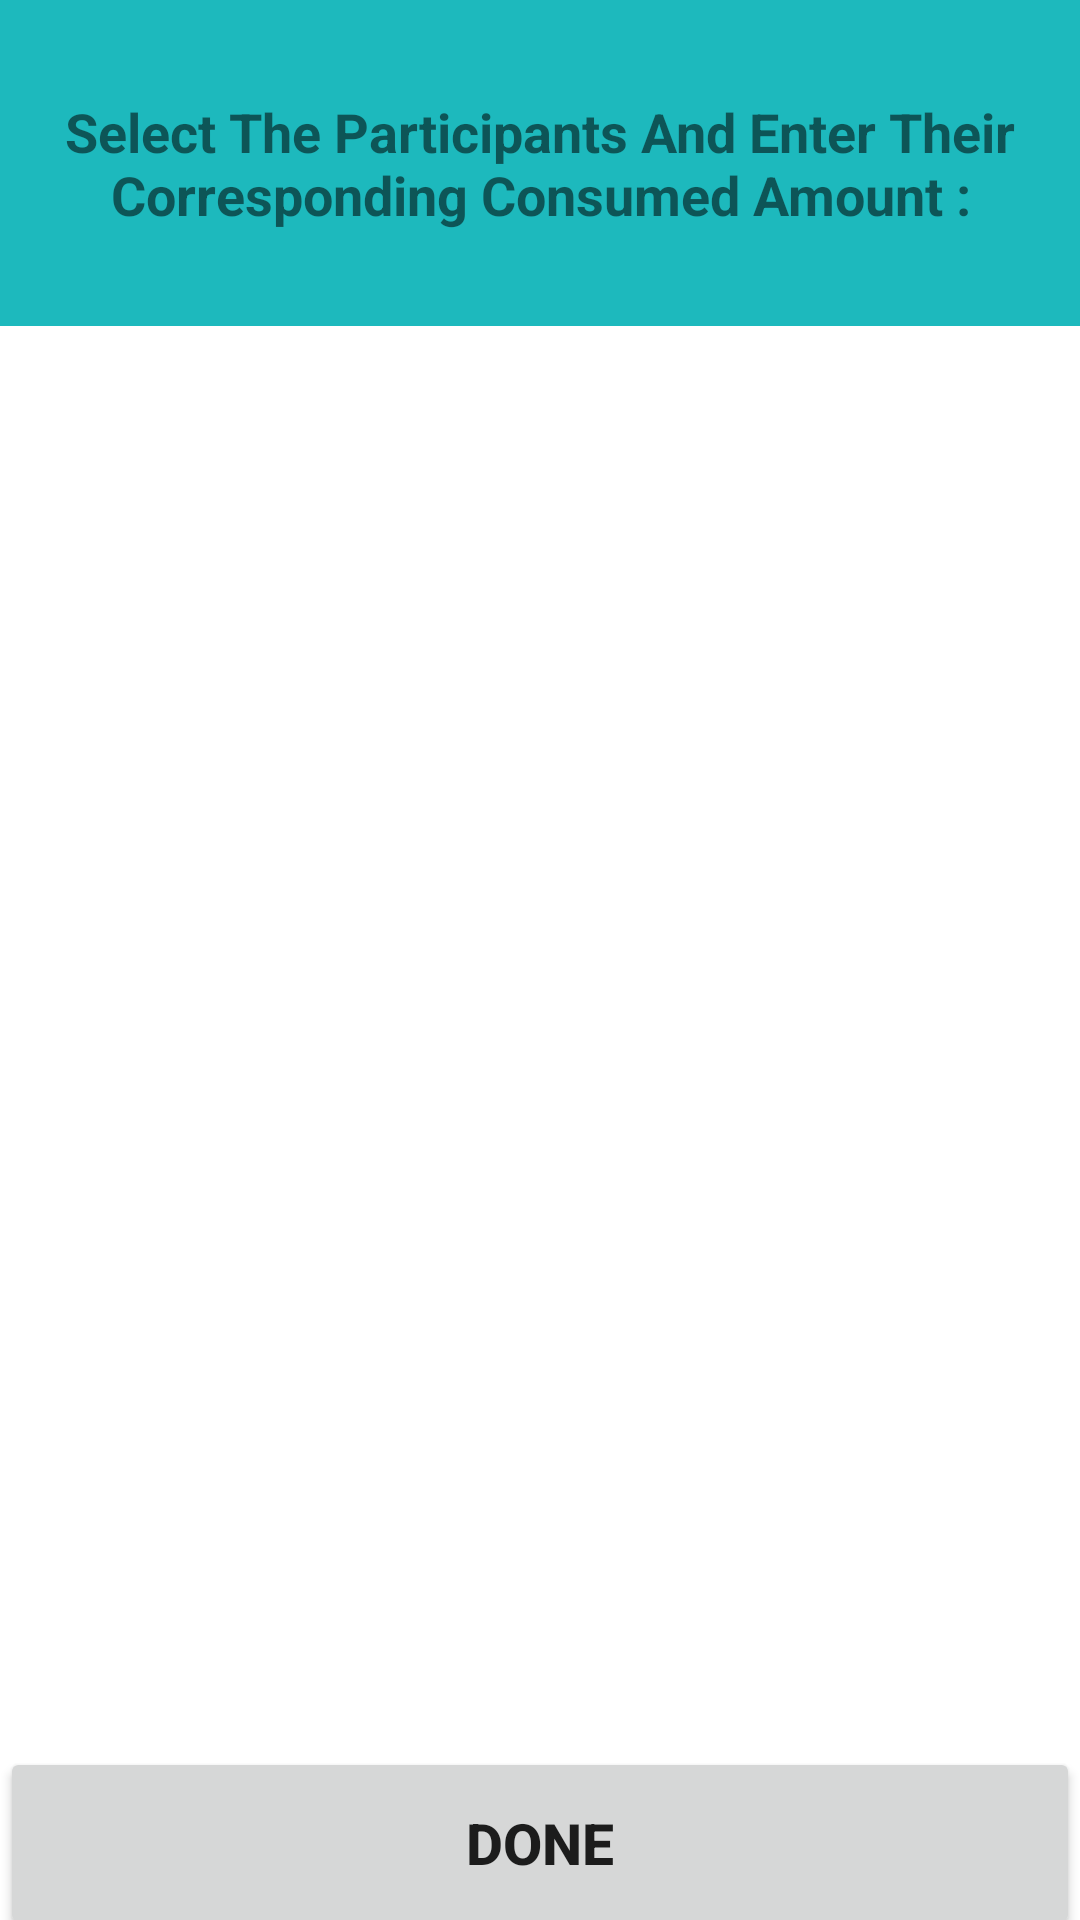

Layout XML and referenced resources for this Android screen:
<!-- AndroidManifest.xml: application theme Theme.EasySplit -->
<!-- res/layout/activity_event_unequal.xml -->
<?xml version="1.0" encoding="utf-8"?>
<LinearLayout xmlns:android="http://schemas.android.com/apk/res/android"
    xmlns:app="http://schemas.android.com/apk/res-auto"
    xmlns:tools="http://schemas.android.com/tools"
    android:layout_width="match_parent"
    android:layout_height="match_parent"
    android:weightSum="100"
    android:orientation="vertical"
    tools:context=".EventUnequal">


    <TextView
        android:id="@+id/textView3"
        android:layout_width="match_parent"
        android:layout_height="0dp"
        android:layout_weight="17"
        android:background="#1DB9BD"
        android:gravity="center"
        android:inputType="textMultiLine"
        android:lines="5"
        android:maxLines="4"
        android:singleLine="false"
        android:text="Select The Participants And Enter Their Corresponding Consumed Amount :"
        android:textSize="18sp"
        android:textStyle="bold" />

    <ScrollView
        android:id="@+id/scrollView2"
        android:layout_width="match_parent"
        android:layout_height="0dp"
        android:layout_margin="0dp"
        android:layout_weight="74"
        app:layout_constraintBottom_toBottomOf="parent"
        app:layout_constraintEnd_toEndOf="parent"
        app:layout_constraintHorizontal_bias="1.0"
        app:layout_constraintStart_toStartOf="parent"
        app:layout_constraintTop_toTopOf="parent"
        app:layout_constraintVertical_bias="1.0">

        <LinearLayout
            android:id="@+id/parentLL"
            android:layout_width="match_parent"
            android:layout_height="wrap_content"
            android:orientation="vertical">

        </LinearLayout>
    </ScrollView>

    <Button
        android:id="@+id/done"
        android:layout_width="match_parent"
        android:layout_height="0dp"
        android:layout_weight="10"
        android:text="Done"
        android:textSize="19dp"
        android:textStyle="bold" />


</LinearLayout>
<!-- resources referenced by this layout -->
<resources>
  <style name="Theme.EasySplit" parent="Theme.MaterialComponents.DayNight.DarkActionBar">
          
          <item name="colorPrimary">@color/purple_500</item>
          <item name="colorPrimaryVariant">@color/purple_700</item>
          <item name="colorOnPrimary">@color/white</item>
          
          <item name="colorSecondary">@color/teal_200</item>
          <item name="colorSecondaryVariant">@color/teal_700</item>
          <item name="colorOnSecondary">@color/black</item>
          
          <item name="android:statusBarColor" tools:targetApi="l">?attr/colorPrimaryVariant</item>
          
          <item name="android:windowTitleBackgroundStyle">@color/black</item>
      </style>
  <!-- not gathered from this repository: default colours our renderer supplied (Android Studio template values) -->
  <color name="purple_500">#FF6200EE</color>
  <color name="purple_700">#FF3700B3</color>
  <color name="teal_200">#FF03DAC5</color>
  <color name="teal_700">#FF018786</color>
  <color name="black">#FF000000</color>
  <color name="white">#FFFFFFFF</color>
</resources>
